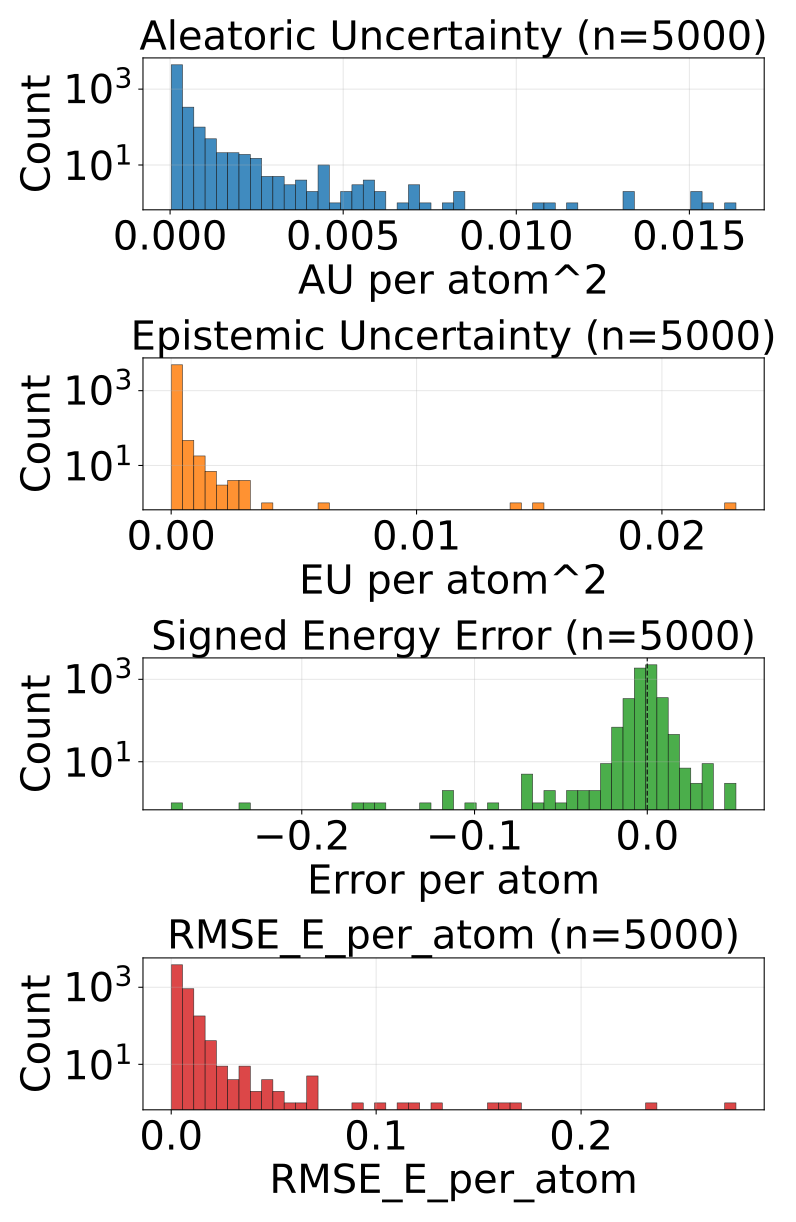

Values plotted in this chart, from the file beside it:
config_index, num_atoms, ref_energy, pred_energy, error, sq_error, rmse_e_atom, aleatoric_var, epistemic_var, total_var
0, 23.0, -675.7, -675.7, -0.001709, 2.9206275939941406e-06, 0.001709, 4.968975190422498e-05, 2.4753808247623965e-05, 7.444356015184894e-05
1, 24.0, -732.3, -732.3, -0.004944, 2.4441629648208618e-05, 0.004944, 0.0004667, 8.168760541593656e-05, 0.0005484
2, 21.0, -598, -598, -0.001282, 1.642853021621704e-06, 0.001282, 0.0001204, 0.0001127, 0.0002331
3, 22.0, -664.1, -664.1, -0.004822, 2.3249536752700806e-05, 0.004822, 6.705638224957511e-05, 4.2158178985118866e-05, 0.0001092
4, 22.0, -663.9, -663.9, 0.001343, 1.8030405044555664e-06, 0.001343, 7.01205717632547e-05, 6.647091504419222e-05, 0.0001366
5, 23.0, -723.9, -723.9, -0.0004883, 2.384185791015625e-07, 0.0004883, 0.0001645, 5.190744923311286e-05, 0.0002164
6, 23.0, -724, -724, 0.0004883, 2.384185791015625e-07, 0.0004883, 6.877804844407365e-05, 4.0327013266505674e-05, 0.0001091
7, 22.0, -546.3, -546.3, -0.00824, 6.789341568946838e-05, 0.00824, 0.0001121, 4.9679911171551794e-05, 0.0001618
8, 23.0, -611.5, -611.5, 0.005188, 2.691522240638733e-05, 0.005188, 7.491378346458077e-05, 3.804992957157083e-05, 0.000113
9, 24.0, -671.3, -671.3, -0.0009766, 9.5367431640625e-07, 0.0009766, 6.185440724948421e-05, 1.8130987882614136e-05, 7.998539513209835e-05
10, 24.0, -671.3, -671.3, 0.0006714, 4.507601261138916e-07, 0.0006714, 6.722030229866505e-05, 8.719786819710862e-06, 7.59400863898918e-05
11, 24.0, -671.4, -671.4, 0.005493, 3.0174851417541504e-05, 0.005493, 5.660493116010912e-05, 1.6347690689144656e-05, 7.295262184925377e-05
12, 24.0, -671.4, -671.4, 0.005249, 2.7552247047424316e-05, 0.005249, 5.9424026403576136e-05, 3.608800398069434e-05, 9.551203402224928e-05
13, 25.0, -726.2, -726.2, -0.003845, 1.4785677194595337e-05, 0.003845, 9.873021917883307e-05, 2.729613333940506e-05, 0.000126
14, 24.0, -624.8, -624.8, -0.004883, 2.384185791015625e-05, 0.004883, 0.0001196, 2.6432982849655673e-05, 0.000146
15, 24.0, -625.1, -625.1, 0.0006104, 3.725290298461914e-07, 0.0006104, 4.94766172778327e-05, 1.5245377653627656e-05, 6.472199311247095e-05
16, 25.0, -681.6, -681.6, 0.0001831, 3.3527612686157227e-08, 0.0001831, 8.963717118604109e-05, 3.0108913051662967e-05, 0.0001197
17, 25.0, -622.9, -622.9, 0.0004272, 1.825392246246338e-07, 0.0004272, 6.052133903722279e-05, 1.1267140507698059e-05, 7.178848318289965e-05
18, 25.0, -623, -623, -0.002869, 8.229166269302368e-06, 0.002869, 5.471872282214463e-05, 1.5775114661664702e-05, 7.049383566481993e-05
19, 26.0, -677.5, -677.5, -0.0003662, 1.341104507446289e-07, 0.0003662, 0.0001038, 6.186161044752225e-05, 0.0001657
20, 27.0, -686.9, -686.9, -0.002869, 8.229166269302368e-06, 0.002869, 5.751914068241604e-05, 9.516440513834823e-06, 6.703558028675616e-05
21, 23.0, -547.5, -547.5, -0.002319, 5.379319190979004e-06, 0.002319, 0.0001001, 4.0684455598238856e-05, 0.0001408
22, 23.0, -547.6, -547.6, -0.00116, 1.344829797744751e-06, 0.00116, 0.0001046, 2.9413029551506042e-05, 0.000134
23, 25.0, -667.3, -667.3, -0.008301, 6.890296936035156e-05, 0.008301, 8.675979188410565e-05, 2.977028452733066e-05, 0.0001165
24, 25.0, -667.5, -667.5, 0.0003052, 9.313225746154785e-08, 0.0003052, 4.584154885378666e-05, 6.753597699571401e-05, 0.0001134
25, 26.0, -720.3, -720.3, 0.004761, 2.2664666175842285e-05, 0.004761, 0.0001051, 3.8136357034090906e-05, 0.0001432
26, 25.0, -563.8, -563.8, 0.002319, 5.379319190979004e-06, 0.002319, 0.0001929, 3.33899624820333e-05, 0.0002263
27, 25.0, -564, -564, 0.0047, 2.208724617958069e-05, 0.0047, 7.256321259774268e-05, 2.9628165066242218e-05, 0.0001022
28, 26.0, -578, -578, 0.006287, 3.9521604776382446e-05, 0.006287, 9.323506674263626e-05, 6.741471679561073e-06, 9.997653978643939e-05
29, 26.0, -578.1, -578.1, 0.007874, 6.199255585670471e-05, 0.007874, 6.443441816372797e-05, 3.7627854908350855e-05, 0.0001021
30, 26.0, -578.1, -578.1, 0.003479, 1.2103468179702759e-05, 0.003479, 8.124586747726426e-05, 9.85527440207079e-05, 0.0001798
31, 26.0, -578, -578, 0.005859, 3.4332275390625e-05, 0.005859, 0.0001119, 8.000377420103177e-05, 0.0001919
32, 27.0, -632.4, -632.4, -0.001404, 1.9706785678863525e-06, 0.001404, 6.683813262498006e-05, 1.2695416444330476e-05, 7.953355088829994e-05
33, 27.0, -577.9, -577.9, 0.001343, 1.8030405044555664e-06, 0.001343, 7.05301426933147e-05, 2.1650270355166867e-05, 9.218041668646038e-05
34, 27.0, -577.9, -577.9, -0.001526, 2.3283064365386963e-06, 0.001526, 6.260995724005625e-05, 3.357902096468024e-05, 9.618897456675768e-05
35, 29.0, -640.8, -640.8, -0.002686, 7.212162017822266e-06, 0.002686, 4.854905273532495e-05, 3.4598262573126704e-05, 8.314731530845165e-05
36, 33.0, -811.1, -811.1, 0.006348, 4.029273986816406e-05, 0.006348, 7.269749039551243e-05, 4.0811486542224884e-05, 0.0001135
37, 33.0, -811.1, -811.1, -0.002991, 8.944422006607056e-06, 0.002991, 5.76398269913625e-05, 2.6001409423770383e-05, 8.364123641513288e-05
38, 26.0, -464.9, -464.9, -0.003204, 1.026783138513565e-05, 0.003204, 0.0001415, 2.2423453629016876e-05, 0.0001639
39, 28.0, -577.5, -577.5, -0.004944, 2.4441629648208618e-05, 0.004944, 0.0003024, 9.401813440490514e-05, 0.0003964
40, 28.0, -577.8, -577.8, 0.00354, 1.2531876564025879e-05, 0.00354, 6.105779903009534e-05, 2.299956940987613e-05, 8.405737025896087e-05
41, 28.0, -538, -538, -0.005371, 2.8848648071289062e-05, 0.005371, 4.6948392991907895e-05, 9.67867708823178e-06, 5.662706826115027e-05
42, 29.0, -589.9, -589.9, -0.00177, 3.1329691410064697e-06, 0.00177, 6.650613067904487e-05, 1.2906454685435165e-05, 7.941258809296414e-05
43, 34.0, -771.4, -771.4, -0.002136, 4.563480615615845e-06, 0.002136, 4.867231109528802e-05, 2.0269118977012113e-05, 6.894143007230014e-05
44, 34.0, -771.4, -771.4, -0.002991, 8.944422006607056e-06, 0.002991, 4.74800581287127e-05, 8.540600902051665e-06, 5.602066084975377e-05
45, 34.0, -771.3, -771.3, -0.001526, 2.3283064365386963e-06, 0.001526, 5.1274197176098824e-05, 2.592783494037576e-05, 7.720202847849578e-05
46, 34.0, -771.3, -771.3, -0.003723, 1.3861805200576782e-05, 0.003723, 4.969513975083828e-05, 2.251453770441003e-05, 7.22096738172695e-05
47, 34.0, -771.3, -771.3, -0.002808, 7.88271427154541e-06, 0.002808, 9.737489017425105e-05, 2.7919746571569704e-05, 0.0001253
48, 26.0, -408.4, -408.4, -0.00174, 3.0258670449256897e-06, 0.00174, 9.229961870005354e-05, 3.102952541667037e-05, 0.0001233
49, 26.0, -408.3, -408.3, 0.0001221, 1.4901161193847656e-08, 0.0001221, 9.073490946320817e-05, 5.16785767104011e-05, 0.0001424
50, 26.0, -408.2, -408.2, -0.00354, 1.2531876564025879e-05, 0.00354, 8.916530350688845e-05, 6.38832789263688e-05, 0.000153
51, 26.0, -408.3, -408.3, -0.003632, 1.3188458979129791e-05, 0.003632, 0.0001043, 9.685471013654023e-05, 0.0002011
52, 26.0, -408.3, -408.3, -0.003174, 1.0073184967041016e-05, 0.003174, 0.0001017, 8.125179738271981e-05, 0.000183
53, 28.0, -485.3, -485.3, 0.002014, 4.056841135025024e-06, 0.002014, 0.0001006, 2.5817984351306222e-05, 0.0001264
54, 28.0, -485.3, -485.3, -0.006104, 3.725290298461914e-05, 0.006104, 9.056826820597053e-05, 3.616563117248006e-05, 0.0001267
55, 28.0, -485.5, -485.5, 0.0007019, 4.926696419715881e-07, 0.0007019, 6.482149910880253e-05, 2.523050716263242e-05, 9.005200990941375e-05
56, 29.0, -539.1, -539.1, -0.006042, 3.651157021522522e-05, 0.006042, 8.662865002406761e-05, 2.9324739443836734e-05, 0.000116
57, 29.0, -539.1, -539.1, -0.002075, 4.306435585021973e-06, 0.002075, 6.994912109803408e-05, 5.908664388698526e-05, 0.000129
58, 29.0, -539.2, -539.2, -0.006287, 3.9521604776382446e-05, 0.006287, 5.743336078012362e-05, 1.1470727258711122e-05, 6.890408985782415e-05
59, 29.0, -539.2, -539.2, -0.0105, 0.0001102, 0.0105, 7.305668987100944e-05, 5.092378705739975e-05, 0.000124
... 4,940 more rows
